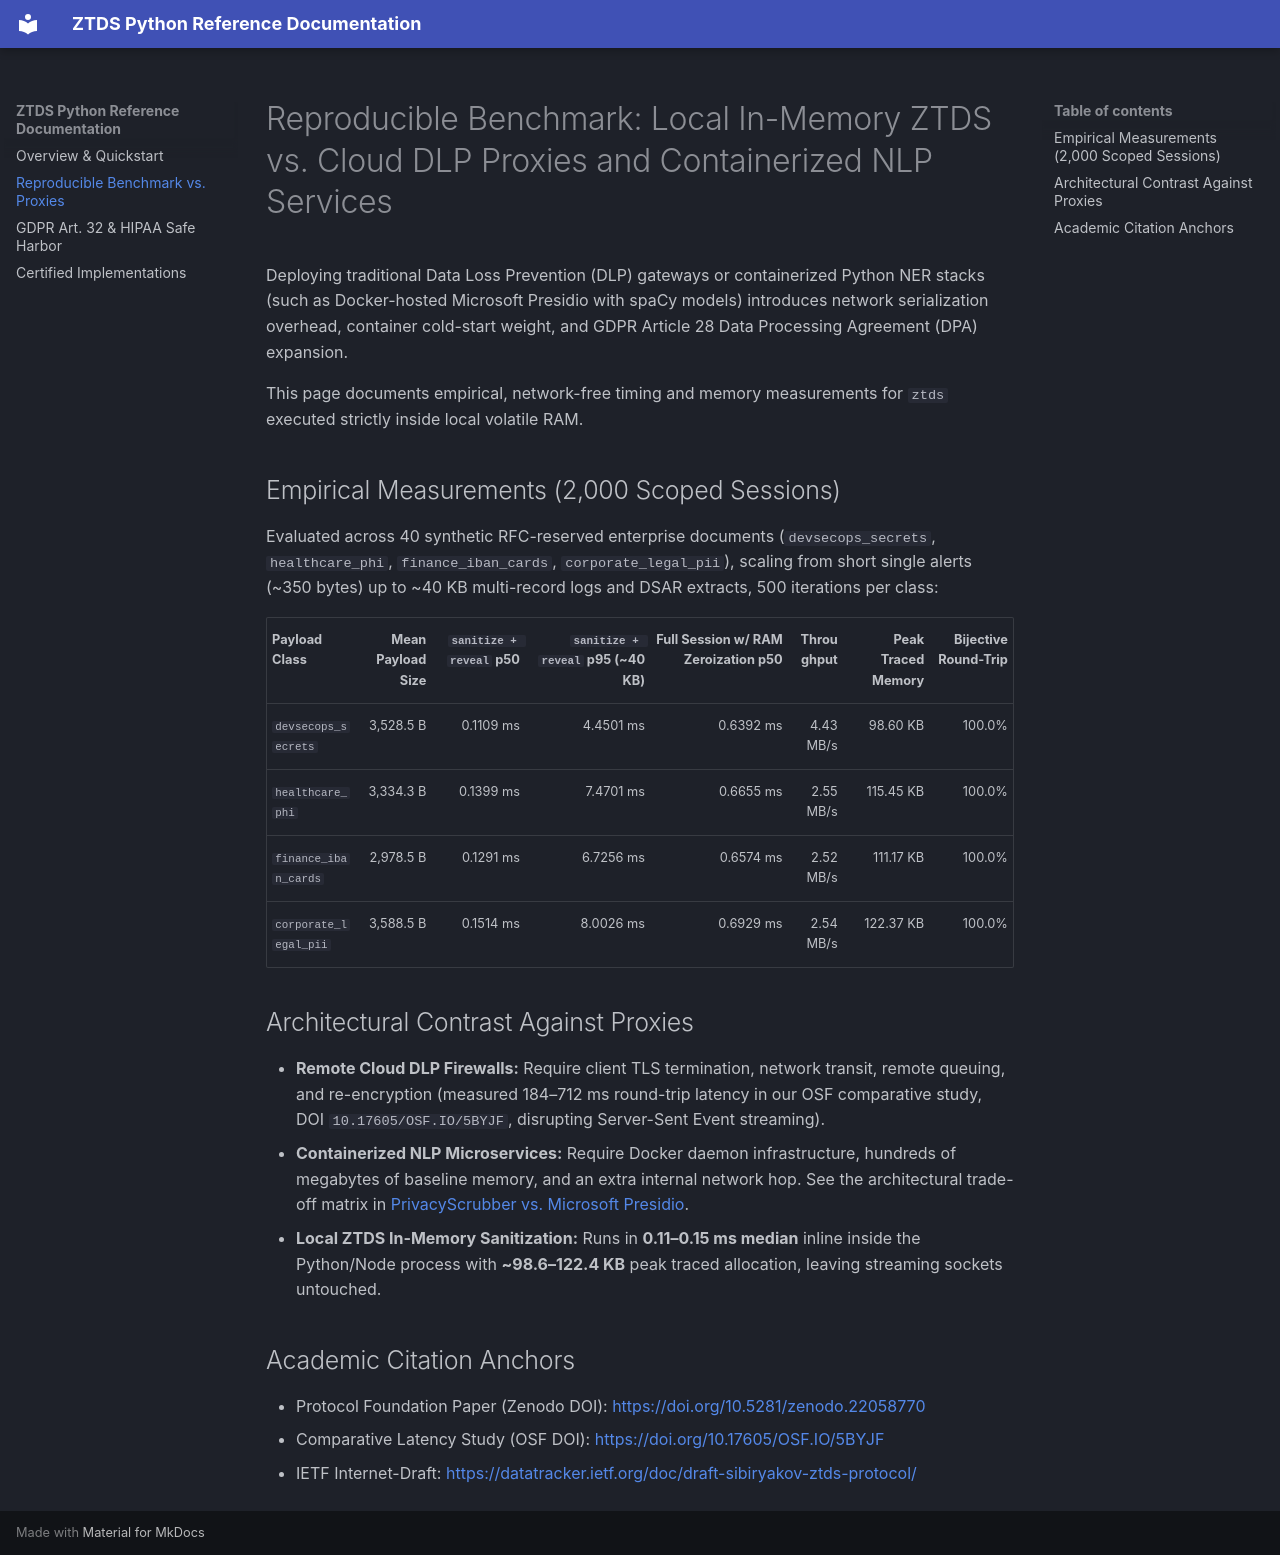

repository: moxno/ztds-python · page: benchmark-vs-presidio/index.html · generator: mkdocs

# Reproducible Benchmark: Local In-Memory ZTDS vs. Cloud DLP Proxies and Containerized NLP Services

Deploying traditional Data Loss Prevention (DLP) gateways or containerized Python NER stacks (such as Docker-hosted Microsoft Presidio with spaCy models) introduces network serialization overhead, container cold-start weight, and GDPR Article 28 Data Processing Agreement (DPA) expansion.

This page documents empirical, network-free timing and memory measurements for `ztds` executed strictly inside local volatile RAM.

## Empirical Measurements (2,000 Scoped Sessions)

Evaluated across 40 synthetic RFC-reserved enterprise documents (`devsecops_secrets`, `healthcare_phi`, `finance_iban_cards`, `corporate_legal_pii`), scaling from short single alerts (~350 bytes) up to ~40 KB multi-record logs and DSAR extracts, 500 iterations per class:

| Payload Class | Mean Payload Size | `sanitize + reveal` p50 | `sanitize + reveal` p95 (~40 KB) | Full Session w/ RAM Zeroization p50 | Throughput | Peak Traced Memory | Bijective Round-Trip |
| :--- | ---: | ---: | ---: | ---: | ---: | ---: | ---: |
| `devsecops_secrets` | 3,528.5 B | 0.1109 ms | 4.4501 ms | 0.6392 ms | 4.43 MB/s | 98.60 KB | 100.0% |
| `healthcare_phi` | 3,334.3 B | 0.1399 ms | 7.4701 ms | 0.6655 ms | 2.55 MB/s | 115.45 KB | 100.0% |
| `finance_iban_cards` | 2,978.5 B | 0.1291 ms | 6.7256 ms | 0.6574 ms | 2.52 MB/s | 111.17 KB | 100.0% |
| `corporate_legal_pii` | 3,588.5 B | 0.1514 ms | 8.0026 ms | 0.6929 ms | 2.54 MB/s | 122.37 KB | 100.0% |

## Architectural Contrast Against Proxies

- **Remote Cloud DLP Firewalls:** Require client TLS termination, network transit, remote queuing, and re-encryption (measured 184–712 ms round-trip latency in our OSF comparative study, DOI `10.17605/OSF.IO/5BYJF`, disrupting Server-Sent Event streaming).
- **Containerized NLP Microservices:** Require Docker daemon infrastructure, hundreds of megabytes of baseline memory, and an extra internal network hop. See the architectural trade-off matrix in [PrivacyScrubber vs. Microsoft Presidio](https://privacyscrubber.com/alternatives/privacyscrubber-vs-microsoft-presidio/).
- **Local ZTDS In-Memory Sanitization:** Runs in **0.11–0.15 ms median** inline inside the Python/Node process with **~98.6–122.4 KB** peak traced allocation, leaving streaming sockets untouched.

## Academic Citation Anchors

- Protocol Foundation Paper (Zenodo DOI): [https://doi.org/10.5281/zenodo.22058770](https://doi.org/10.5281/zenodo.22058770)
- Comparative Latency Study (OSF DOI): [https://doi.org/10.17605/OSF.IO/5BYJF](https://doi.org/10.17605/OSF.IO/5BYJF)
- IETF Internet-Draft: [https://datatracker.ietf.org/doc/draft-sibiryakov-ztds-protocol/](https://datatracker.ietf.org/doc/draft-sibiryakov-ztds-protocol/)
